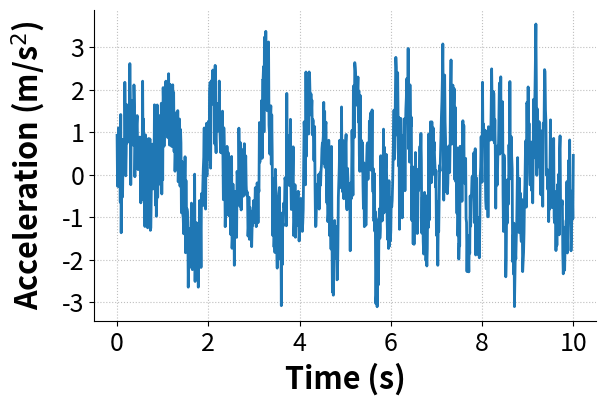
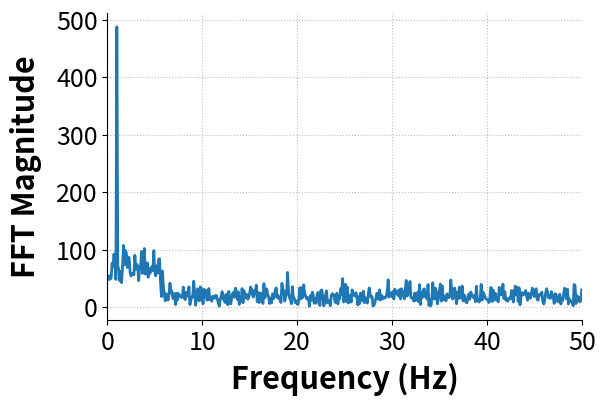
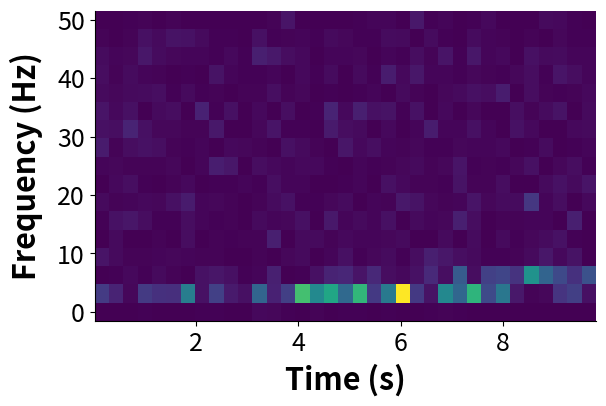
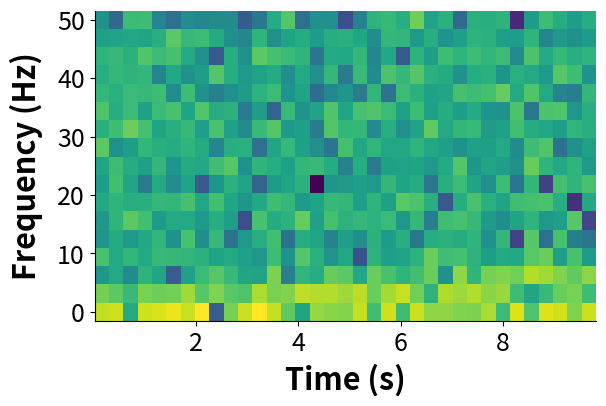

Here is the Python script that generated these plots, in order:
#! /usr/bin/env python

###############################################################################
# spectrogram_testing.py
#
# Script to test updated Python spectrogram algorithms
#
# NOTE: Any plotting is set up for output, not viewing on screen.
#       So, it will likely be ugly on screen. The saved PDFs should look
#       better.
#
# Created: 08/05/20
# [redacted]
# [redacted]
# [redacted]
# [redacted]
#
# Modified:
#   * 
#
# TODO:
#   * 
###############################################################################

import numpy as np
import matplotlib.pyplot as plt
from numpy.fft import rfft, rfftfreq
from scipy import signal

# Set up the test data
dt = 0.01                       # Sample time (s)
t = np.arange(0, 10 + dt, dt)

f1 = 1.0 * 2.0 * np.pi  # 1 Hz
f2 = 30.0 * 2.0 * np.pi

data =  np.sin(f1 * t) + np.sin(f2 * (t[-1] - t[0]) / len(t) * t**2)

noise_power = 0.01 * 0.5 * 1/dt
noise = np.random.normal(scale=np.sqrt(noise_power), size=t.shape)

data = data + noise

num_samples = len(data)


# First, plot the signal
# Set the plot size - 3x2 aspect ratio is best
fig = plt.figure(figsize=(6,4))
ax = plt.gca()
plt.subplots_adjust(bottom=0.17, left=0.17, top=0.96, right=0.96)

# Change the axis units font
plt.setp(ax.get_ymajorticklabels(),fontsize=18)
plt.setp(ax.get_xmajorticklabels(),fontsize=18)

ax.spines['right'].set_color('none')
ax.spines['top'].set_color('none')

ax.xaxis.set_ticks_position('bottom')
ax.yaxis.set_ticks_position('left')

# Turn on the plot grid and set appropriate linestyle and color
ax.grid(True,linestyle=':', color='0.75')
ax.set_axisbelow(True)

# Define the X and Y axis labels
plt.xlabel('Time (s)', fontsize=22, weight='bold', labelpad=5)
plt.ylabel('Acceleration (m/s$^2$)', fontsize=22, weight='bold', labelpad=10)
 
plt.plot(t, data, linewidth=2, linestyle='-', label=r'Acceleration')

# uncomment below and set limits if needed
# plt.xlim(0,5)
# plt.ylim(0,10)

# Create the legend, then fix the fontsize
# leg = plt.legend(loc='upper right', ncol = 1, fancybox=True)
# ltext  = leg.get_texts()
# plt.setp(ltext,fontsize=18)

# Adjust the page layout filling the page using the new tight_layout command
plt.tight_layout(pad=0.5)

# save the figure as a high-res pdf in the current folder
# plt.savefig('plot_filename.pdf')

# show the figure
# plt.show()



# Plot the FFT of the entire signal
fft_mag = np.abs(rfft(data))
fft_freq = rfftfreq(num_samples, dt)

# Set the plot size - 3x2 aspect ratio is best
fig = plt.figure(figsize=(6,4))
ax = plt.gca()
plt.subplots_adjust(bottom=0.17, left=0.17, top=0.96, right=0.96)

# Change the axis units font
plt.setp(ax.get_ymajorticklabels(),fontsize=18)
plt.setp(ax.get_xmajorticklabels(),fontsize=18)

ax.spines['right'].set_color('none')
ax.spines['top'].set_color('none')

ax.xaxis.set_ticks_position('bottom')
ax.yaxis.set_ticks_position('left')

# Turn on the plot grid and set appropriate linestyle and color
ax.grid(True,linestyle=':', color='0.75')
ax.set_axisbelow(True)

# Define the X and Y axis labels
plt.xlabel('Frequency (Hz)', fontsize=22, weight='bold', labelpad=5)
plt.ylabel('FFT Magnitude', fontsize=22, weight='bold', labelpad=10)
 
plt.plot(fft_freq, fft_mag, linewidth=2, linestyle='-', label=r'Data 1')

# uncomment below and set limits if needed
plt.xlim(0, 50)
# plt.ylim(0,10)

# Create the legend, then fix the fontsize
# leg = plt.legend(loc='upper right', ncol = 1, fancybox=True)
# ltext  = leg.get_texts()
# plt.setp(ltext,fontsize=18)

# Adjust the page layout filling the page using the new tight_layout command
plt.tight_layout(pad=0.5)

# save the figure as a high-res pdf in the current folder
# plt.savefig('plot_filename.pdf')

# show the figure
# plt.show()


# Now, let's look at the SciPy implementation of spectrogram
SEG_LENGTH = 32  # Number of samples per segment, scipy defaults to overlap of 1/8 this
spec_freq, spec_times, Sxx = signal.spectrogram(data, 1/dt, nperseg=SEG_LENGTH)#, scaling='spectrum')

# Set the plot size - 3x2 aspect ratio is best
fig = plt.figure(figsize=(6,4))
ax = plt.gca()
plt.subplots_adjust(bottom=0.17, left=0.17, top=0.96, right=0.96)

# Change the axis units font
plt.setp(ax.get_ymajorticklabels(),fontsize=18)
plt.setp(ax.get_xmajorticklabels(),fontsize=18)

ax.spines['right'].set_color('none')
ax.spines['top'].set_color('none')

ax.xaxis.set_ticks_position('bottom')
ax.yaxis.set_ticks_position('left')

# Turn on the plot grid and set appropriate linestyle and color
ax.grid(True,linestyle=':', color='0.75')
ax.set_axisbelow(True)

# Define the X and Y axis labels
plt.xlabel('Time (s)', fontsize=22, weight='bold', labelpad=5)
plt.ylabel('Frequency (Hz)', fontsize=22, weight='bold', labelpad=10)
 
plt.pcolormesh(spec_times, spec_freq, Sxx)#, shading='gouraud')

# uncomment below and set limits if needed
# plt.xlim(0,5)
# plt.ylim(0,10)

# Create the legend, then fix the fontsize
# leg = plt.legend(loc='upper right', ncol = 1, fancybox=True)
# ltext  = leg.get_texts()
# plt.setp(ltext,fontsize=18)

# Adjust the page layout filling the page using the new tight_layout command
plt.tight_layout(pad=0.5)

# save the figure as a high-res pdf in the current folder
# plt.savefig('plot_filename.pdf')

# show the figure
# plt.show()


# Finally, let's see if we can roll our own, which could be used for streaming
OVERLAP = SEG_LENGTH // 8 
window_start_indices = np.arange(0, num_samples, SEG_LENGTH-OVERLAP)

# Don't allow the final window to be smaller than the SEG_LENGTH
window_start_indices = window_start_indices[window_start_indices + SEG_LENGTH < len(t)]

spect_freq = rfftfreq(SEG_LENGTH, dt)

spect_times = t[np.arange(SEG_LENGTH // 2, num_samples, SEG_LENGTH-OVERLAP)]

# Don't allow the final window to be smaller than the SEG_LENGTH
spect_times = spect_times[:len(window_start_indices)]

spect_mags = np.zeros((len(spec_freq), len(spect_times)))

for index, start_index in enumerate(window_start_indices):
    spect_mags[:, index] =  10 * np.log10(np.abs(rfft(data[start_index:start_index + SEG_LENGTH]))**2)
    

# Set the plot size - 3x2 aspect ratio is best
fig = plt.figure(figsize=(6,4))
ax = plt.gca()
plt.subplots_adjust(bottom=0.17, left=0.17, top=0.96, right=0.96)

# Change the axis units font
plt.setp(ax.get_ymajorticklabels(),fontsize=18)
plt.setp(ax.get_xmajorticklabels(),fontsize=18)

ax.spines['right'].set_color('none')
ax.spines['top'].set_color('none')

ax.xaxis.set_ticks_position('bottom')
ax.yaxis.set_ticks_position('left')

# Turn on the plot grid and set appropriate linestyle and color
ax.grid(True,linestyle=':', color='0.75')
ax.set_axisbelow(True)

# Define the X and Y axis labels
plt.xlabel('Time (s)', fontsize=22, weight='bold', labelpad=5)
plt.ylabel('Frequency (Hz)', fontsize=22, weight='bold', labelpad=10)
 
plt.pcolormesh(spect_times, spect_freq, spect_mags)#, shading='gouraud')

# uncomment below and set limits if needed
# plt.xlim(0,5)
# plt.ylim(0,10)

# Create the legend, then fix the fontsize
# leg = plt.legend(loc='upper right', ncol = 1, fancybox=True)
# ltext  = leg.get_texts()
# plt.setp(ltext,fontsize=18)

# Adjust the page layout filling the page using the new tight_layout command
plt.tight_layout(pad=0.5)

# save the figure as a high-res pdf in the current folder
# plt.savefig('plot_filename.pdf')

# show the figure
plt.show()


